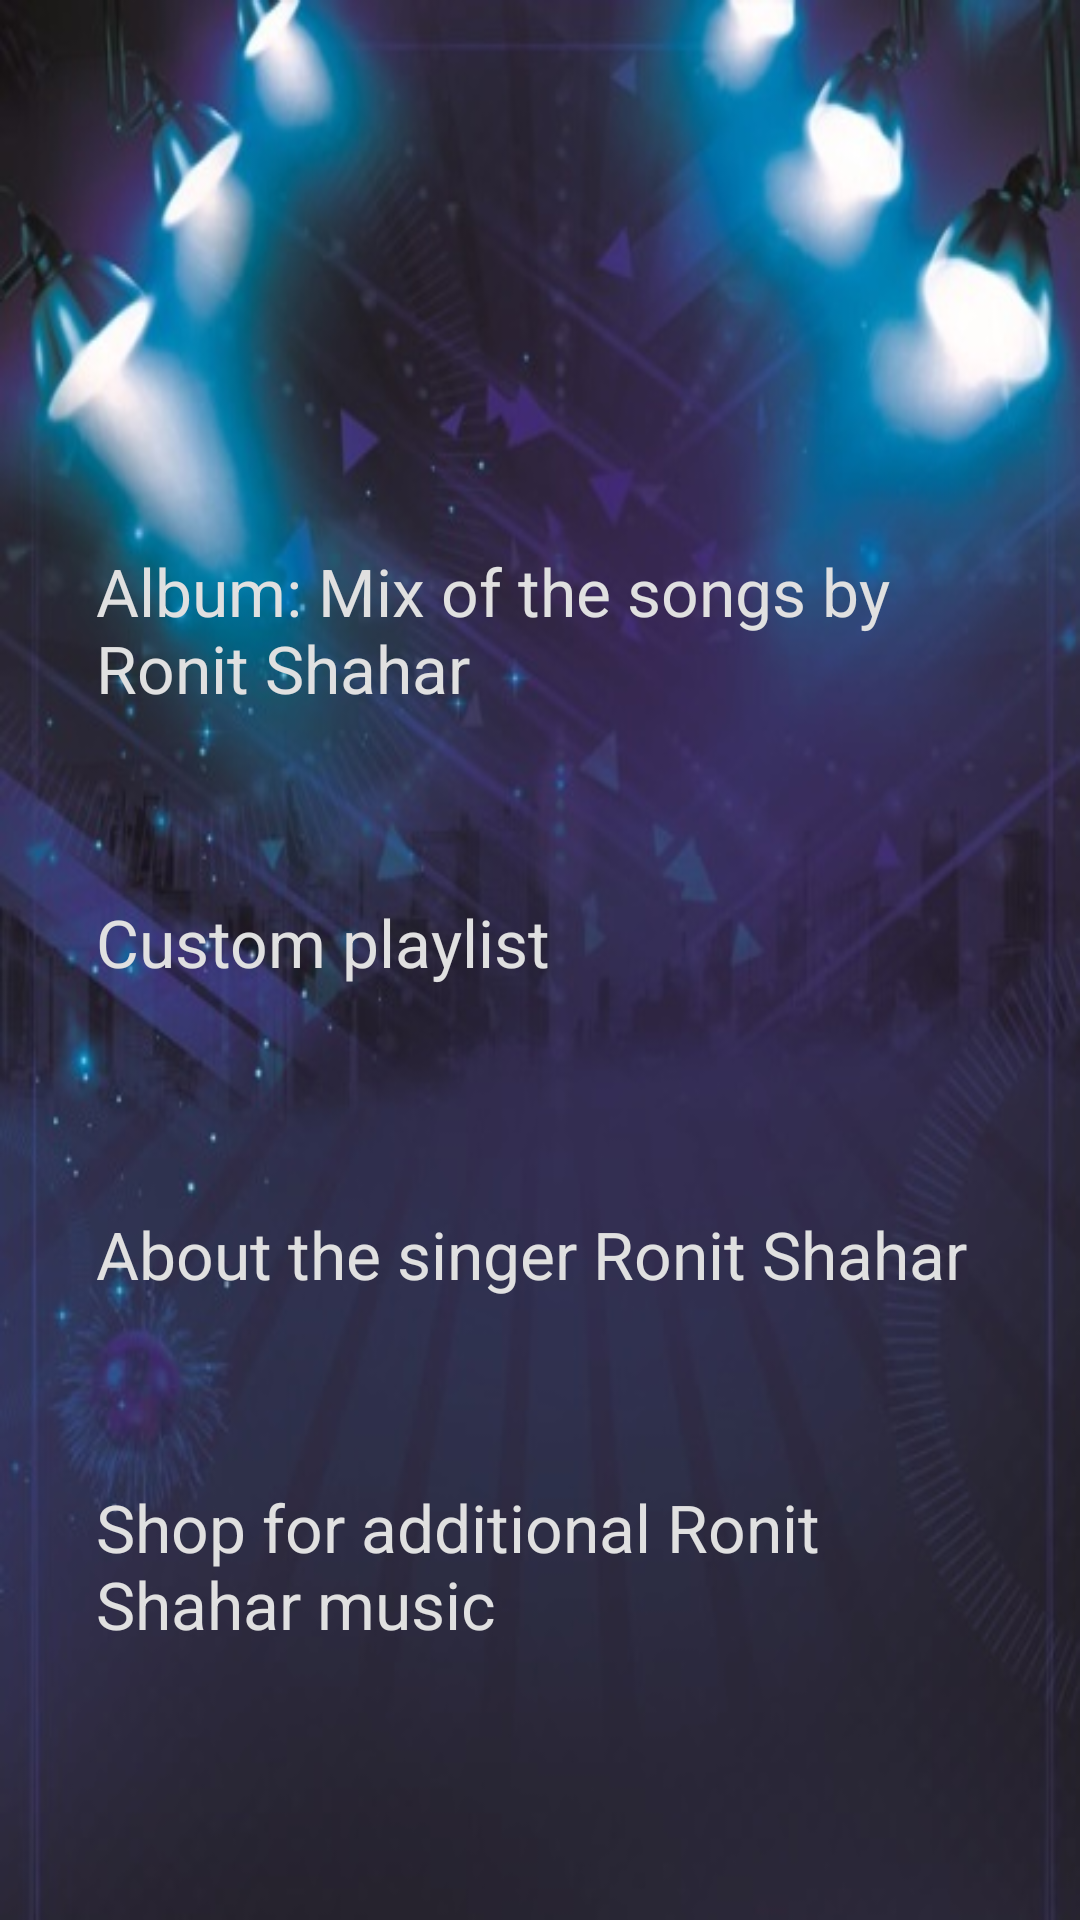

Produce the Android XML layout that renders to this screen, including the resource entries it uses.
<!-- AndroidManifest.xml: application theme AppTheme -->
<!-- res/layout/activity_main.xml -->
<?xml version="1.0" encoding="utf-8"?>
<ScrollView xmlns:android="http://schemas.android.com/apk/res/android"
    android:layout_width="match_parent"
    android:layout_height="match_parent"
    android:fillViewport="true">

    <LinearLayout
        android:layout_width="match_parent"
        android:layout_height="match_parent"
        android:background="@drawable/mainbg"
        android:orientation="vertical"
        android:paddingBottom="@dimen/activity_vertical_margin"
        android:paddingLeft="@dimen/activity_horizontal_margin"
        android:paddingRight="@dimen/activity_horizontal_margin"
        android:paddingTop="@dimen/activity_vertical_margin">

        <Button
            android:id="@+id/mix_album"
            style="@style/CategoryStyle"
            android:layout_marginTop="@dimen/topMarginLarge"
            android:background="@drawable/main_button_selector"
            android:text="@string/category_mixAlbum" />

        <Button
            android:id="@+id/custom_playlist"
            style="@style/CategoryStyle"
            android:layout_marginTop="@dimen/activity_vertical_margin"
            android:background="@drawable/main_button_selector"
            android:text="@string/category_customPlaylist" />

        <Button
            android:id="@+id/info"
            style="@style/CategoryStyle"
            android:layout_marginTop="@dimen/activity_vertical_margin"
            android:background="@drawable/main_button_selector"
            android:text="@string/category_about" />

        <Button
            android:id="@+id/shop"
            style="@style/CategoryStyle"
            android:layout_marginTop="@dimen/activity_vertical_margin"
            android:background="@drawable/main_button_selector"
            android:text="@string/category_shop" />

    </LinearLayout>
</ScrollView>
<!-- resources referenced by this layout -->
<resources>
  <dimen name="activity_horizontal_margin">16dp</dimen>
  <dimen name="activity_vertical_margin">16dp</dimen>
  <dimen name="topMarginLarge">150dp</dimen>
  <!-- drawable main_button_selector (drawable-xxxhdpi) -->
  <?xml version="1.0" encoding="utf-8"?>
  <selector xmlns:android="http://schemas.android.com/apk/res/android">
      <item android:drawable="@drawable/buttonbgpressed" android:state_pressed="true" />
      <item android:drawable="@drawable/buttonbg" />
  </selector>
  <!-- drawable mainbg: jpg bitmap (drawable-xxxhdpi, 611899 bytes) -->
  <string name="category_about">About the singer Ronit Shahar</string>
  <string name="category_customPlaylist">Custom playlist</string>
  <string name="category_mixAlbum">"Album: Mix of the songs by Ronit Shahar"</string>
  <string name="category_shop">Shop for additional Ronit Shahar music</string>
  <style name="CategoryStyle">
          <item name="android:layout_width">match_parent</item>
          <item name="android:layout_height">@dimen/list_item_height</item>
          <item name="android:gravity">center_vertical</item>
          <item name="android:textColor">@color/textGrayColor</item>
          <item name="android:textAppearance">?android:textAppearanceLarge</item>
          <item name="android:padding">@dimen/activity_horizontal_margin</item>
      </style>
  <style name="AppTheme" parent="Theme.AppCompat.Light.DarkActionBar">
          
          <item name="colorPrimary">@color/colorPrimary</item>
          <item name="colorPrimaryDark">@color/colorPrimaryDark</item>
          <item name="colorAccent">@color/colorAccent</item>
      </style>
  <!-- drawable buttonbg: png bitmap (drawable-xxxhdpi, 12157 bytes) -->
  <dimen name="list_item_height">88dp</dimen>
  <color name="textGrayColor">#E0E0E0</color>
  <color name="colorPrimary">#3F51B5</color>
  <color name="colorPrimaryDark">#303F9F</color>
  <color name="colorAccent">#FF4081</color>
</resources>
